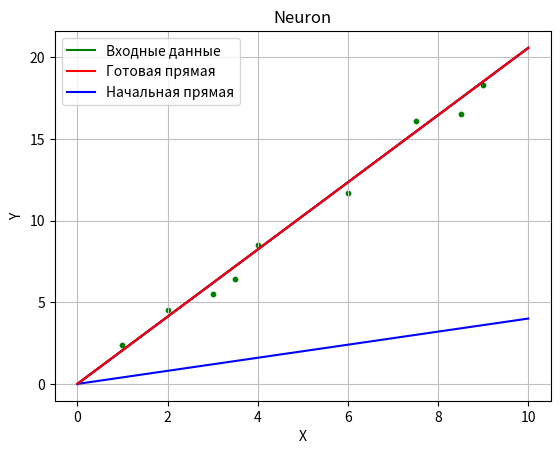

Write the Python code that produced this figure. (Note: this script raises an exception after producing the figure.)
import matplotlib.pyplot as plt

# Коэффициент крутизны наклона прямой
A = 0.4
A_vis = A
print('Начальная переменная: ', A, ' * X')

# Скорость обучения
lr = 0.001
# Количество эпох
epochs = 3000

# Массив входных данных x
arr_x = [1,2,3,3.5,4,6,7.5,8.5,9]
# Массив целевых данных y
arr_y = [2.4, 4.5, 5.5, 6.4, 8.5, 11.7, 16.1, 16.5, 18.3]

# Прогон по выборке
for e in range(epochs):
    for i in range(len(arr_x)):
        x = arr_x[i]
        y = A * x
        target_Y = arr_y[i]
        E = target_Y - y
        A += lr*(E/x)

print('Готовая прямая: y = ', A, ' * X')
# Отображение входных данных
def func_data(arr_y):
    return [arr_y[i] for i in range(len(arr_y))]
# Отображение начальной прямой
def func_begin(x_begin):
    return [A_vis * i for i in x_begin]
# Отображение готовой прямой
def func(x):
    return [A * i for i in x]
# Значения по Х входных данных
x_data = arr_x
# Значения по X начальной прямой
x_begin = [i for i in range(0, 11)]
# Значения по X готовой прямой
x = [i for i in range(0, 11)]
# Значения по Y входных данных
y_data = func_data(arr_y)
# Значения по Y начальной прямой
y_begin = func_begin(x_begin)
# Значения по Y готовой прямой
y = func(x)
# Имена графика и числовых координат
plt.title("Neuron")
plt.xlabel("X")
plt.ylabel("Y")
# Имена графиков и числовых координат
plt.plot(x, y, label='Входные данные', color = 'g')
plt.plot(x, y, label='Готовая прямая', color = 'r')
plt.plot(x, y, label='Начальная прямая', color = 'b')
plt.legend(loc=2)
# Точки данных 
plt.scatter(x_data, y_data, color = 'g', s = 10)
# Начальная прямая
plt.plot(x_begin, y_begin, 'b')
# Готовая прямая
plt.plot(x, y, 'r')
# Сетка
plt.grid(True, linestyle='-', color='0.75')

plt.show()

x = input("Введите значнеи ширины X: ")
x = int(x)
T = input("Введите значение высоты Y: ")
T = int(T)
y = A * x

if T > y:
    print('Это жираф')
else:
    print('Это крокодил')